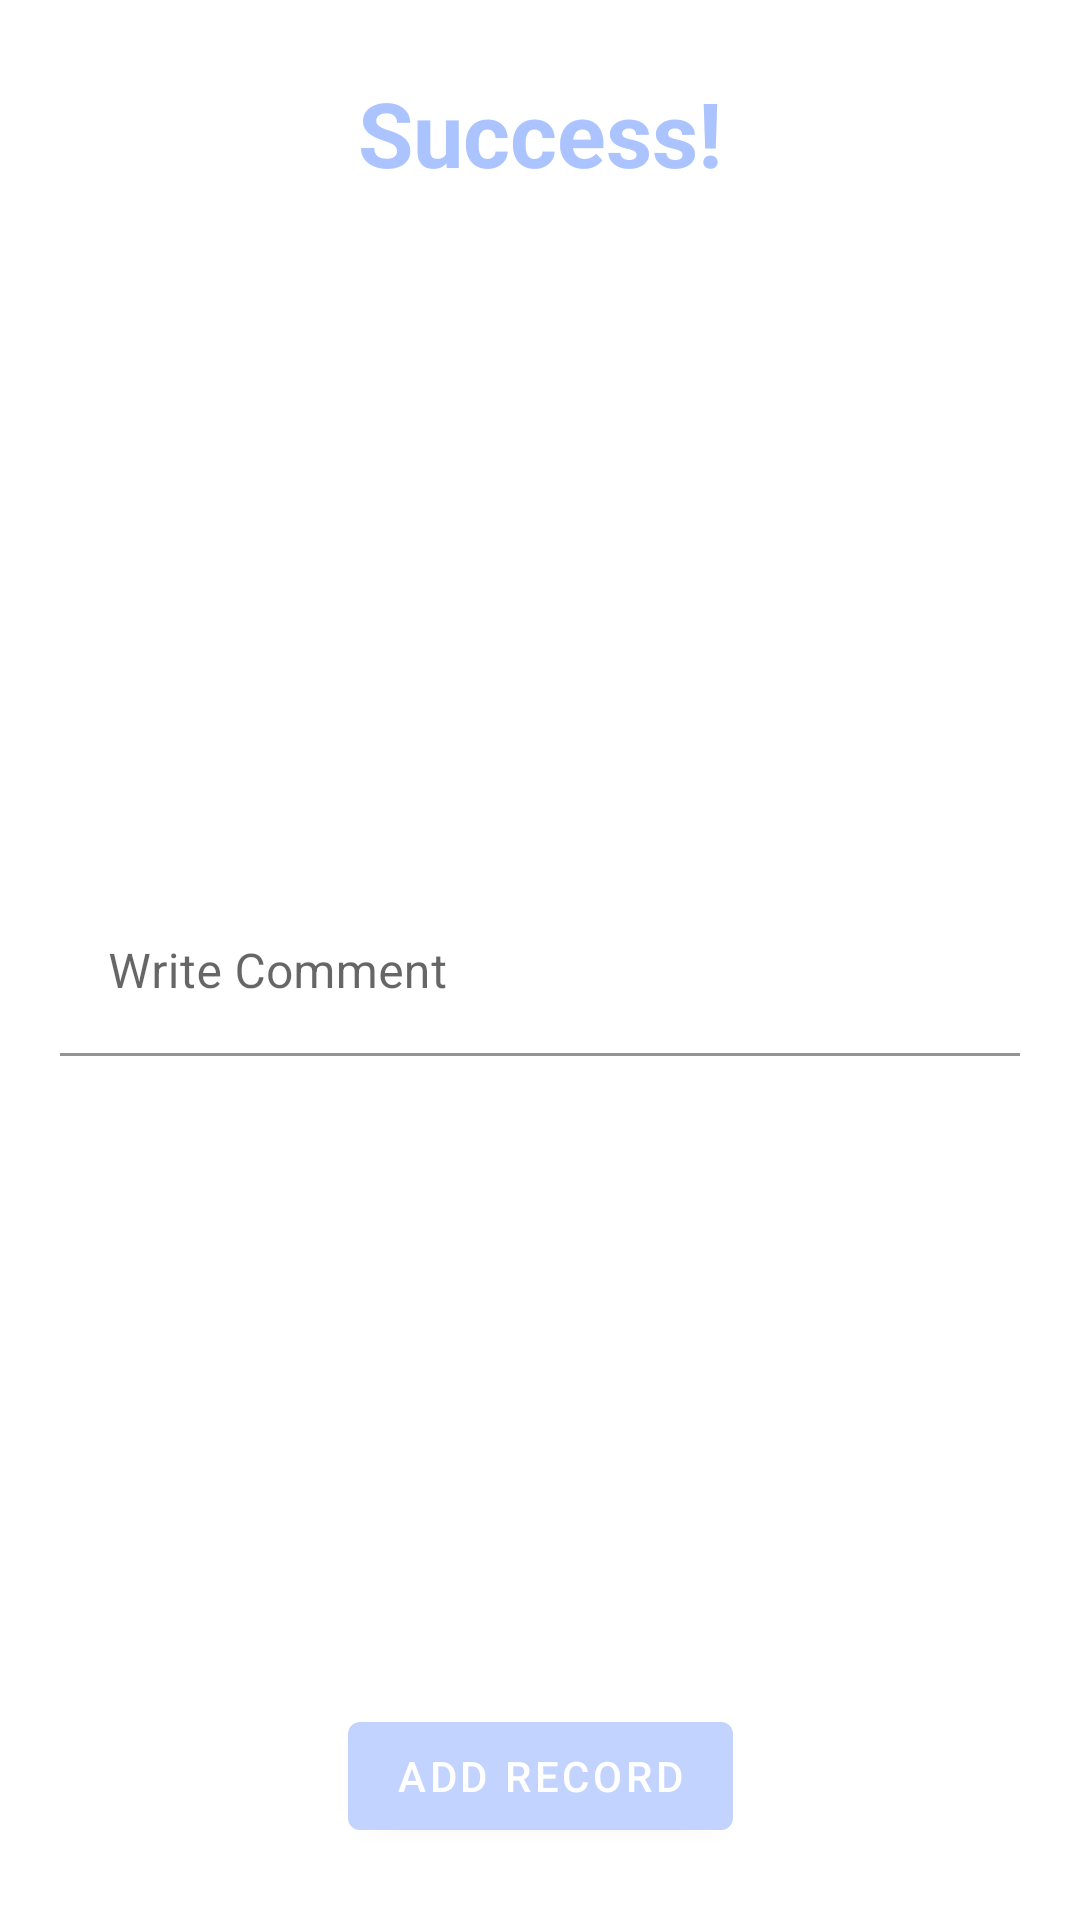

Layout XML and referenced resources for this Android screen:
<!-- AndroidManifest.xml: application theme Theme.MadCamp2 -->
<!-- res/layout/dialog_insert_record.xml -->
<?xml version="1.0" encoding="utf-8"?>
<androidx.constraintlayout.widget.ConstraintLayout xmlns:android="http://schemas.android.com/apk/res/android"
    xmlns:app="http://schemas.android.com/apk/res-auto"
    android:layout_width="300dp"
    android:layout_height="250dp"
    android:layout_gravity="center">

    <ImageView
        android:id="@+id/insert_cancel_btn"
        android:layout_width="wrap_content"
        android:layout_height="wrap_content"
        android:layout_marginTop="8dp"
        android:layout_marginEnd="8dp"
        android:background="@color/pastel_blue"
        android:src="@drawable/clear"
        app:layout_constraintEnd_toEndOf="parent"
        app:layout_constraintTop_toTopOf="parent" />

    <TextView
        android:id="@+id/textView5"
        android:layout_width="wrap_content"
        android:layout_height="wrap_content"
        android:layout_marginTop="24dp"
        android:text="Success!"
        android:textColor="@color/dark_blue"
        android:textSize="30sp"
        android:textStyle="bold"
        app:layout_constraintEnd_toEndOf="parent"
        app:layout_constraintStart_toStartOf="parent"
        app:layout_constraintTop_toTopOf="parent" />


    <com.google.android.material.textfield.TextInputLayout
        android:id="@+id/textInputLayout"
        android:layout_width="match_parent"
        android:layout_height="wrap_content"
        android:layout_marginTop="40dp"
        android:layout_marginBottom="24dp"
        app:layout_constraintBottom_toTopOf="@+id/insert_record_btn"
        app:layout_constraintEnd_toEndOf="parent"
        app:layout_constraintStart_toStartOf="parent"
        app:layout_constraintTop_toBottomOf="@+id/textView5">

        <com.google.android.material.textfield.TextInputEditText
            android:id="@+id/record_comment"
            android:layout_width="match_parent"
            android:layout_height="match_parent"
            android:layout_marginStart="20dp"
            android:layout_marginEnd="20dp"
            android:background="@color/white"
            android:hint="Write Comment"
            android:inputType="text"
            app:layout_constraintEnd_toEndOf="parent"
            app:layout_constraintStart_toStartOf="parent"
            app:layout_constraintTop_toBottomOf="@+id/textView5" />
    </com.google.android.material.textfield.TextInputLayout>

    <com.google.android.material.button.MaterialButton
        android:id="@+id/insert_record_btn"
        android:layout_width="wrap_content"
        android:layout_height="wrap_content"
        android:layout_marginTop="24dp"
        android:layout_marginBottom="24dp"
        android:text="ADD RECORD"
        app:layout_constraintBottom_toBottomOf="parent"
        app:layout_constraintEnd_toEndOf="parent"
        app:layout_constraintStart_toStartOf="parent" />
</androidx.constraintlayout.widget.ConstraintLayout>
<!-- resources referenced by this layout -->
<resources>
  <color name="dark_blue">#abc4ff</color>
  <color name="pastel_blue">#c1d3fe</color>
  <color name="white">#FFFFFFFF</color>
  <style name="Theme.MadCamp2" parent="Theme.MaterialComponents.DayNight.NoActionBar">
          
          <item name="colorPrimary">@color/pastel_blue</item>
          <item name="colorPrimaryVariant">@color/dark_blue</item>
          <item name="colorOnPrimary">@color/white</item>
          
          <item name="colorSecondary">@color/teal_200</item>
          <item name="colorSecondaryVariant">@color/teal_700</item>
          <item name="colorOnSecondary">@color/black</item>
          
          <item name="android:statusBarColor" tools:targetApi="l">?attr/colorPrimaryVariant</item>
          
      </style>
  <color name="teal_200">#FF03DAC5</color>
  <color name="teal_700">#FF018786</color>
  <color name="black">#FF000000</color>
</resources>
